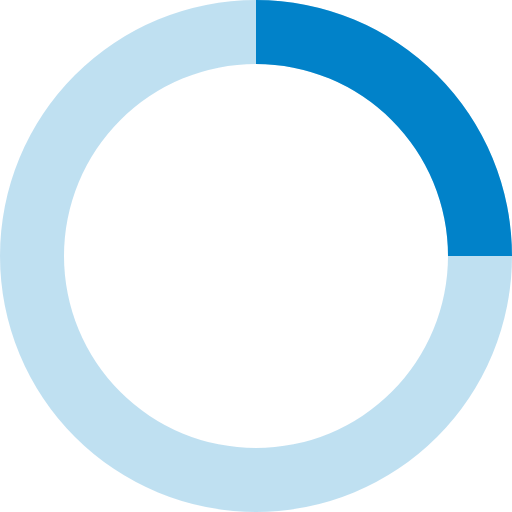
t = 0.00 s
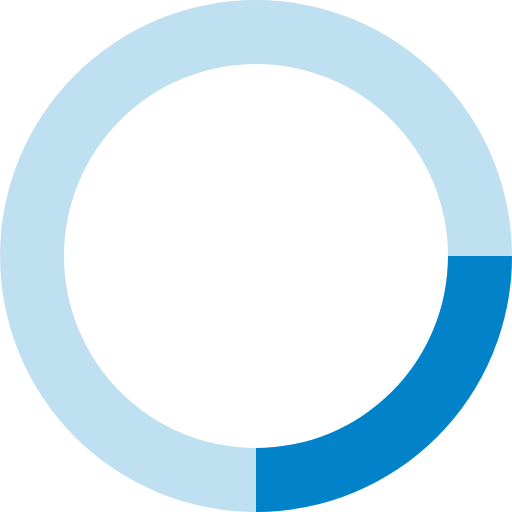
t = 0.20 s
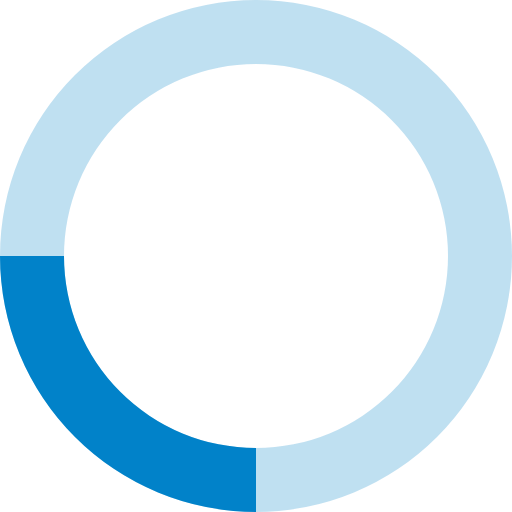
t = 0.40 s
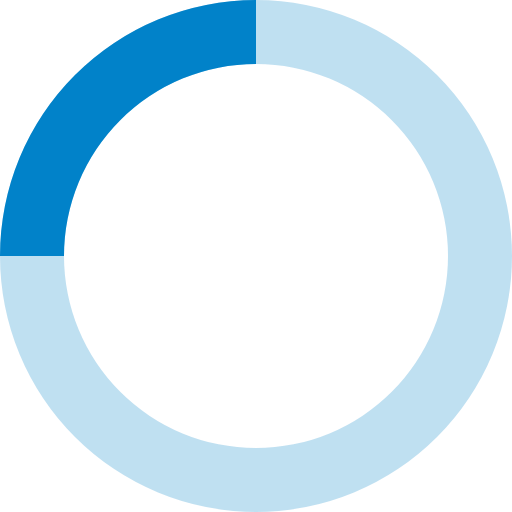
t = 0.60 s

The animated SVG that drew these frames (rendered in a browser with its animation timeline set to each time). Animation: 1 SMIL element (animateTransform=1); one cycle of 0.80 s, repeats indefinitely.

<svg xmlns="http://www.w3.org/2000/svg" viewBox="0 0 32 32" width="18" height="18" fill="#0182C9"><path opacity=".25" d="M16 0a16 16 0 0 0 0 32 16 16 0 0 0 0-32m0 4a12 12 0 0 1 0 24 12 12 0 0 1 0-24"/><path d="M16 0a16 16 0 0 1 16 16h-4A12 12 0 0 0 16 4z"><animateTransform attributeName="transform" type="rotate" from="0 16 16" to="360 16 16" dur="0.8s" repeatCount="indefinite"/></path></svg>